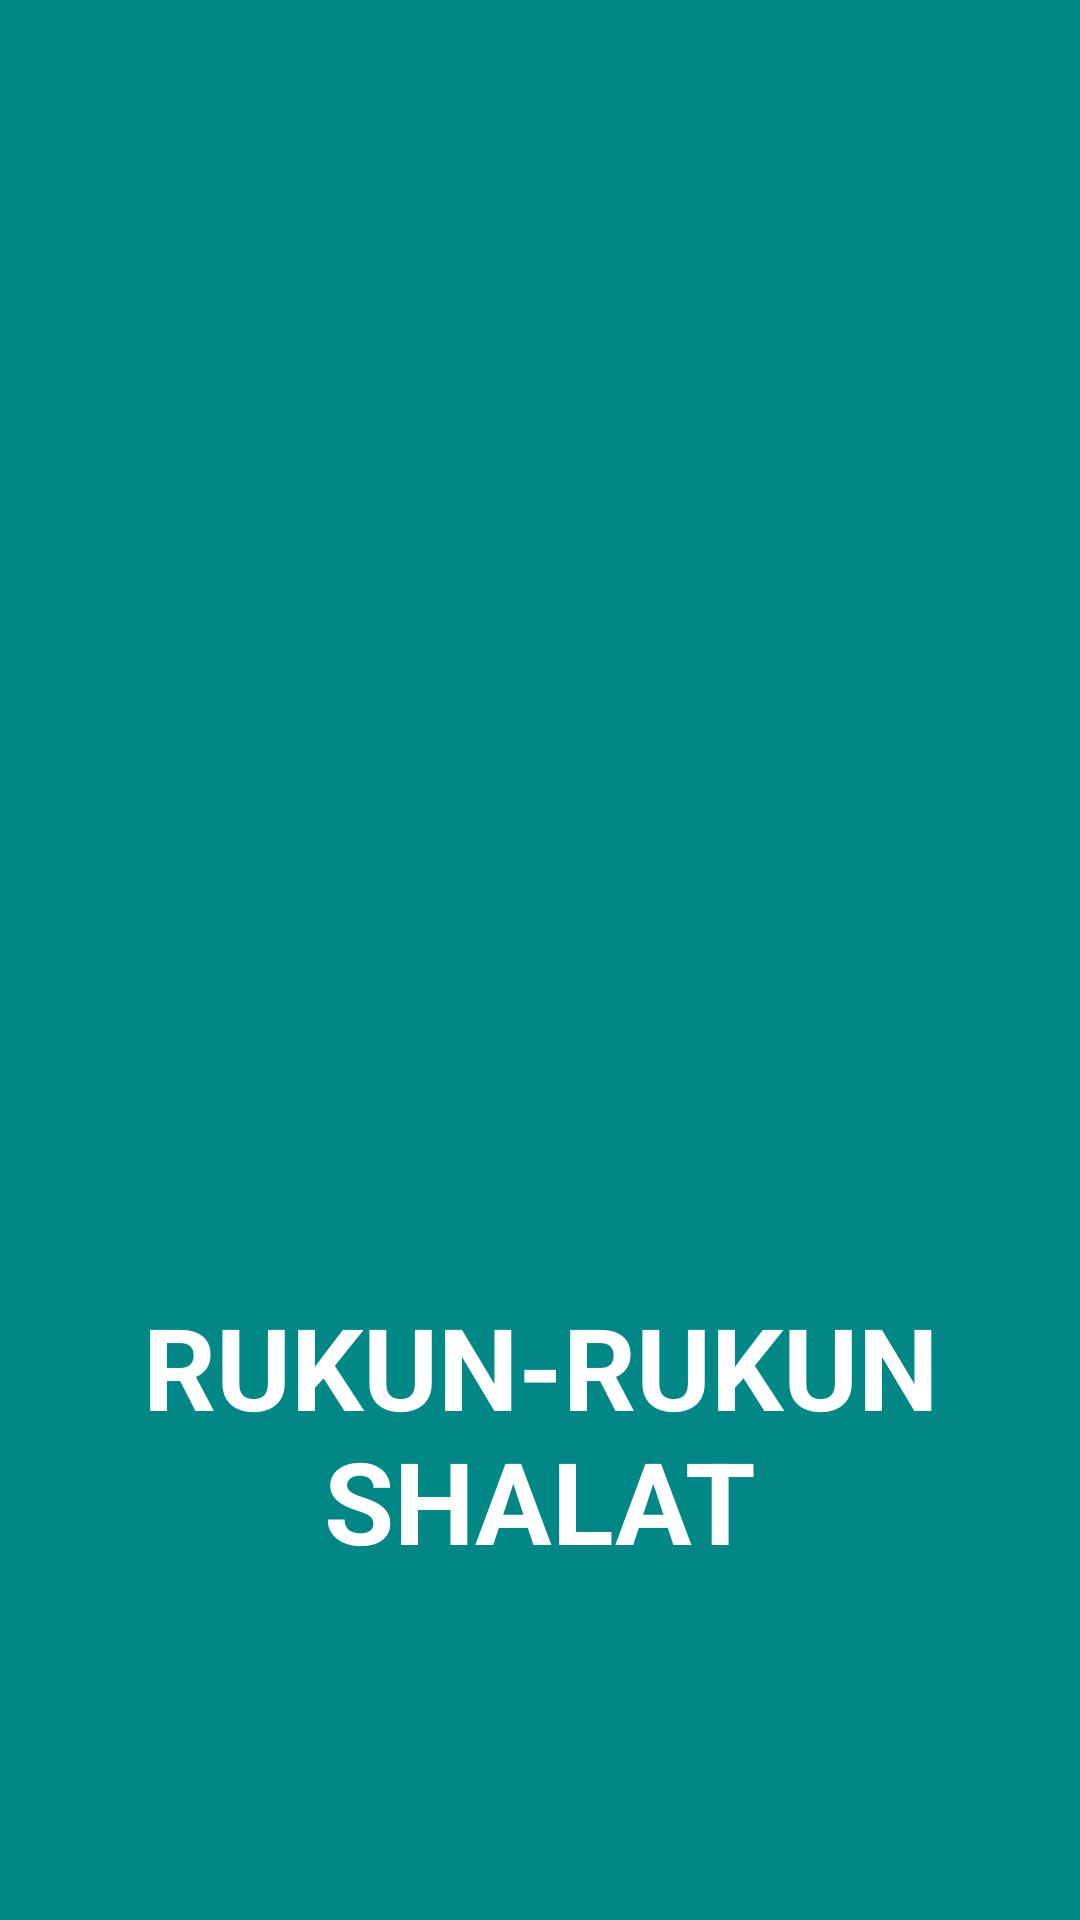

Android layout source for this screen:
<!-- AndroidManifest.xml: application theme Theme.MyRukunShalatApp -->
<!-- res/layout/activity_splash_screen.xml -->
<?xml version="1.0" encoding="utf-8"?>
<RelativeLayout
    xmlns:android="http://schemas.android.com/apk/res/android"
    xmlns:app="http://schemas.android.com/apk/res-auto"
    xmlns:tools="http://schemas.android.com/tools"
    android:layout_width="match_parent"
    android:background="@color/teal_700"
    android:layout_height="match_parent"
    tools:context=".SplashScreen">

    <ImageView
        android:id="@+id/ivIcon"
        android:layout_width="200dp"
        android:layout_height="200dp"
        android:src="@drawable/splash_icon"
        android:layout_centerHorizontal="true"
        android:layout_centerVertical="true"/>

    <TextView
        android:id="@+id/tvJudul"
        android:layout_width="match_parent"
        android:layout_height="wrap_content"
        android:text="RUKUN-RUKUN SHALAT"
        android:textSize="38sp"
        android:textStyle="bold"
        android:layout_margin="10dp"
        android:layout_below="@+id/ivIcon"
        android:gravity="center"
        android:textColor="@color/white"/>
</RelativeLayout>
<!-- resources referenced by this layout -->
<resources>
  <style name="Theme.MyRukunShalatApp" parent="Theme.MaterialComponents.DayNight.DarkActionBar">
          
          <item name="colorPrimary">@color/teal_700</item>
          <item name="colorPrimaryVariant">@color/teal_700</item>
          <item name="colorOnPrimary">@color/white</item>
          
          <item name="colorSecondary">@color/teal_200</item>
          <item name="colorSecondaryVariant">@color/teal_700</item>
          <item name="colorOnSecondary">@color/black</item>
          
          <item name="android:statusBarColor">?attr/colorPrimaryVariant</item>
          
      </style>
  <!-- not gathered from this repository: default colours our renderer supplied (Android Studio template values) -->
  <color name="teal_200">#FF03DAC5</color>
  <color name="teal_700">#FF018786</color>
  <color name="black">#FF000000</color>
  <color name="white">#FFFFFFFF</color>
</resources>
